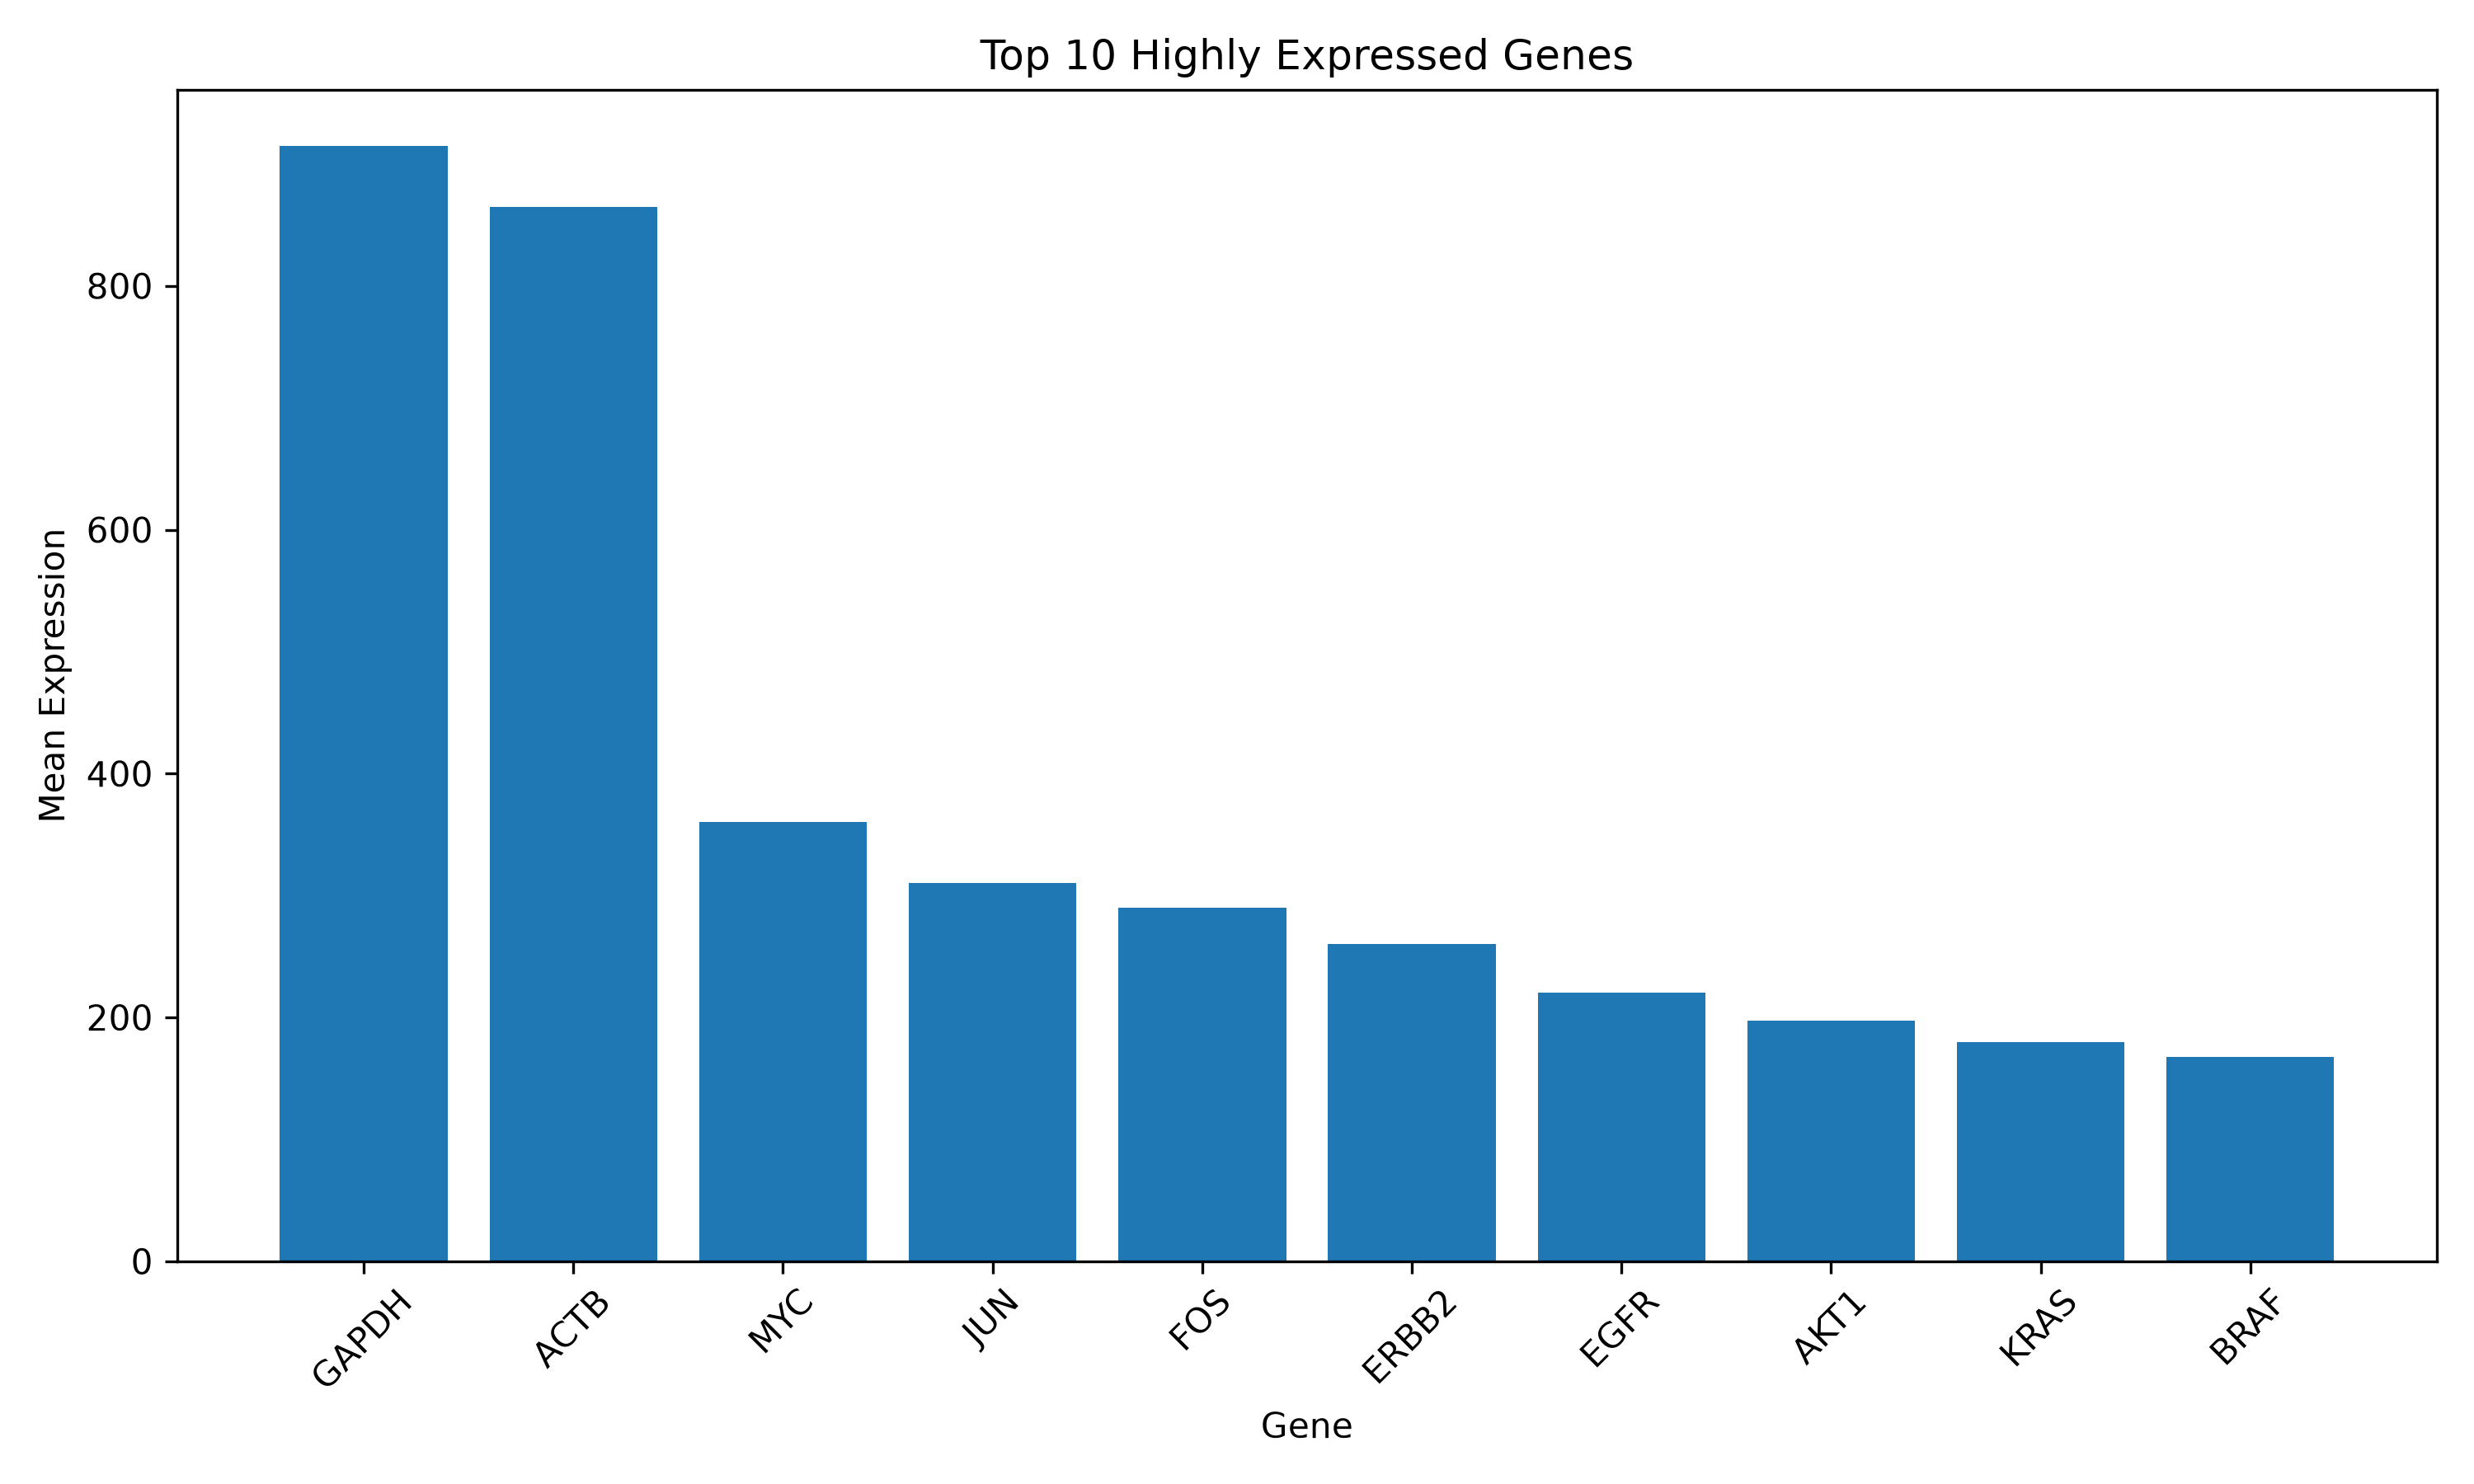

Values plotted in this chart, from the file beside it:
Gene, Mean_Expression
GAPDH, 915.0
ACTB, 865.0
MYC, 360.0
JUN, 310.0
FOS, 290.0
ERBB2, 260.0
EGFR, 220.6
AKT1, 197.6
KRAS, 180.0
BRAF, 167.6
